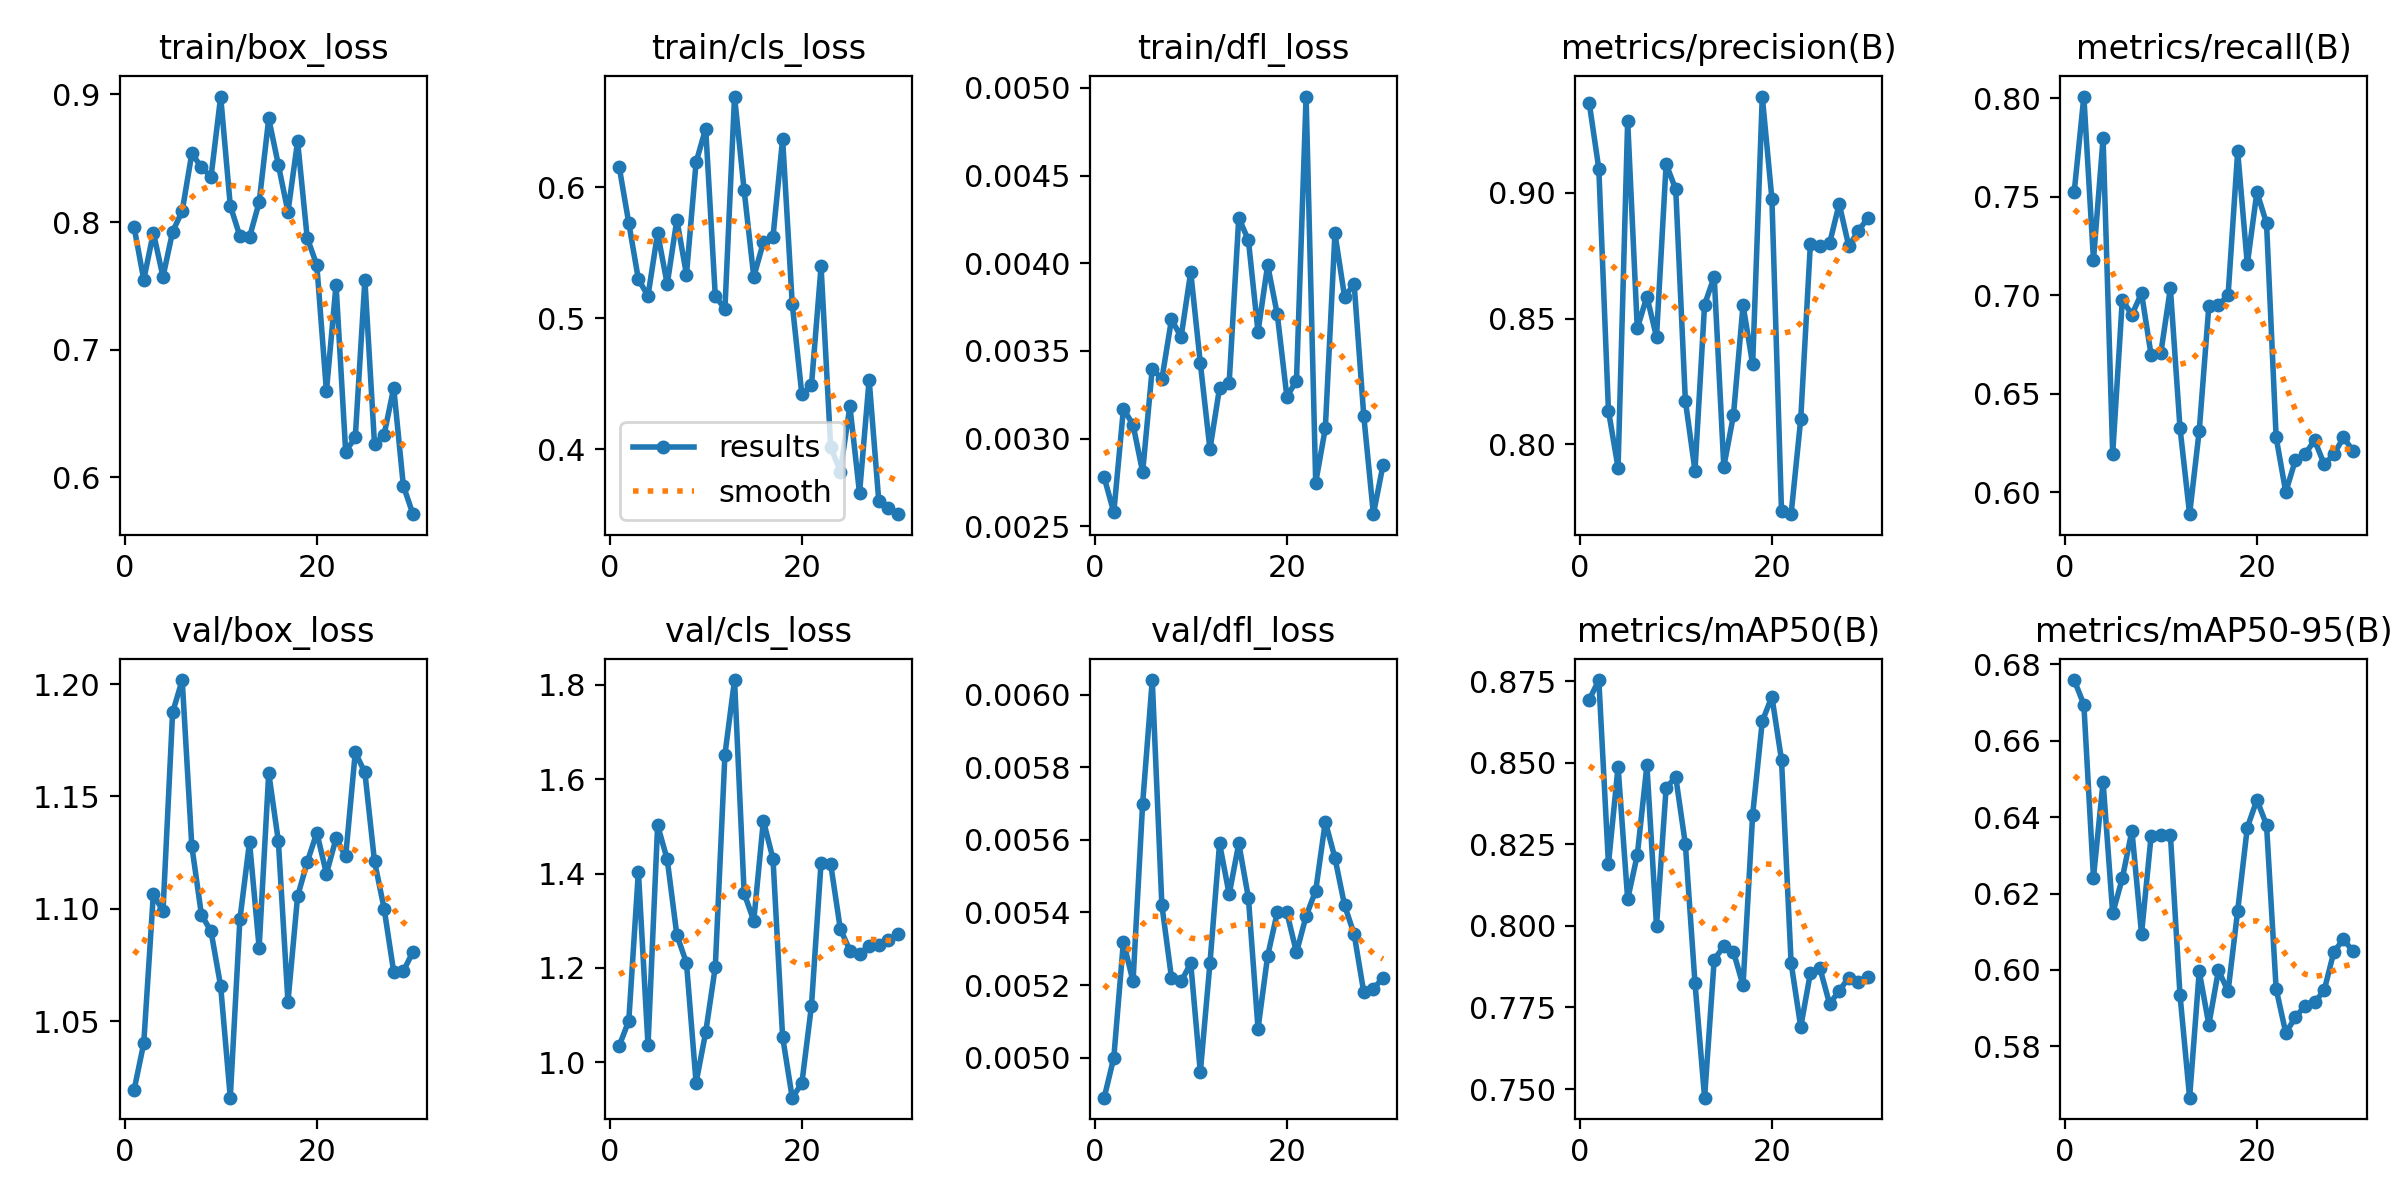

Values plotted in this chart, from the file beside it:
epoch, time, train/box_loss, train/cls_loss, train/dfl_loss, metrics/precision(B), metrics/recall(B), metrics/mAP50(B), metrics/mAP50-95(B), val/box_loss, val/cls_loss, val/dfl_loss, lr/pg0, lr/pg1, lr/pg2
1, 9.875, 0.7959, 0.6157, 0.00278, 0.9358, 0.7526, 0.8693, 0.6759, 1.019, 1.035, 0.00489, 8.574e-05, 8.574e-05, 8.574e-05
2, 18.01, 0.7549, 0.5727, 0.00258, 0.9095, 0.8009, 0.8753, 0.6694, 1.04, 1.088, 0.005, 0.0001796, 0.0001796, 0.0001796
3, 24.89, 0.7917, 0.5295, 0.00317, 0.8134, 0.7181, 0.819, 0.6242, 1.107, 1.404, 0.00532, 0.0002669, 0.0002669, 0.0002669
4, 32.01, 0.7571, 0.5171, 0.00308, 0.7907, 0.7797, 0.8488, 0.6492, 1.099, 1.036, 0.00521, 0.0003476, 0.0003476, 0.0003476
5, 38.5, 0.7925, 0.565, 0.00281, 0.9286, 0.6195, 0.8082, 0.6148, 1.187, 1.502, 0.0057, 0.0004217, 0.0004217, 0.0004217
6, 43.26, 0.8086, 0.526, 0.0034, 0.8461, 0.6976, 0.8217, 0.624, 1.202, 1.43, 0.00604, 0.0004892, 0.0004892, 0.0004892
7, 47.57, 0.8539, 0.5752, 0.00334, 0.8587, 0.6902, 0.8492, 0.6364, 1.128, 1.27, 0.00542, 0.0005501, 0.0005501, 0.0005501
8, 52.09, 0.8428, 0.5333, 0.00368, 0.8427, 0.701, 0.7999, 0.6095, 1.097, 1.211, 0.00522, 0.0006044, 0.0006044, 0.0006044
9, 56.55, 0.8356, 0.619, 0.00358, 0.9114, 0.6695, 0.8423, 0.6352, 1.09, 0.9568, 0.00521, 0.0006521, 0.0006521, 0.0006521
10, 60.91, 0.8984, 0.6448, 0.00395, 0.9014, 0.6705, 0.8456, 0.6354, 1.065, 1.064, 0.00526, 0.0006932, 0.0006932, 0.0006932
11, 65.04, 0.8128, 0.5167, 0.00343, 0.8173, 0.7036, 0.8251, 0.6354, 1.016, 1.202, 0.00496, 0.0007276, 0.0007276, 0.0007276
12, 69.25, 0.789, 0.507, 0.00294, 0.7895, 0.6326, 0.7825, 0.5935, 1.095, 1.652, 0.00526, 0.0007555, 0.0007555, 0.0007555
13, 73.64, 0.7882, 0.6693, 0.00329, 0.8555, 0.5888, 0.7473, 0.5665, 1.13, 1.81, 0.00559, 0.0007768, 0.0007768, 0.0007768
14, 77.83, 0.8154, 0.5976, 0.00332, 0.8666, 0.6312, 0.7897, 0.5996, 1.083, 1.358, 0.00545, 0.0007915, 0.0007915, 0.0007915
15, 81.95, 0.8812, 0.5316, 0.00426, 0.791, 0.6945, 0.7937, 0.5857, 1.16, 1.3, 0.00559, 0.0007688, 0.0007688, 0.0007688
16, 86.16, 0.8448, 0.5579, 0.00413, 0.8115, 0.6951, 0.7921, 0.5999, 1.13, 1.512, 0.00544, 0.0007216, 0.0007216, 0.0007216
17, 90.28, 0.808, 0.5621, 0.00361, 0.8553, 0.6999, 0.7818, 0.5944, 1.059, 1.431, 0.00508, 0.0006745, 0.0006745, 0.0006745
18, 94.45, 0.8633, 0.6369, 0.00399, 0.8318, 0.773, 0.8341, 0.6155, 1.105, 1.054, 0.00528, 0.0006273, 0.0006273, 0.0006273
19, 98.75, 0.7877, 0.511, 0.00371, 0.9383, 0.7158, 0.8627, 0.6373, 1.121, 0.9251, 0.0054, 0.0005802, 0.0005802, 0.0005802
20, 103, 0.7664, 0.4418, 0.00324, 0.8977, 0.7525, 0.8702, 0.6445, 1.134, 0.9555, 0.0054, 0.000533, 0.000533, 0.000533
21, 111.6, 0.6675, 0.4486, 0.00333, 0.7734, 0.7366, 0.8509, 0.638, 1.116, 1.12, 0.00529, 0.0004859, 0.0004859, 0.0004859
22, 116.1, 0.7509, 0.5395, 0.00495, 0.7722, 0.6279, 0.7886, 0.595, 1.131, 1.423, 0.00539, 0.0004387, 0.0004387, 0.0004387
23, 120.5, 0.6202, 0.4016, 0.00275, 0.81, 0.6001, 0.769, 0.5835, 1.123, 1.42, 0.00546, 0.0003915, 0.0003915, 0.0003915
24, 125.1, 0.6313, 0.3827, 0.00306, 0.8795, 0.6163, 0.7855, 0.5876, 1.17, 1.283, 0.00565, 0.0003444, 0.0003444, 0.0003444
25, 129.2, 0.7545, 0.4326, 0.00417, 0.8789, 0.6192, 0.787, 0.5906, 1.161, 1.237, 0.00555, 0.0002972, 0.0002972, 0.0002972
26, 133.4, 0.626, 0.3662, 0.00381, 0.8799, 0.6264, 0.7761, 0.5915, 1.121, 1.229, 0.00542, 0.0002501, 0.0002501, 0.0002501
27, 137.4, 0.6336, 0.4529, 0.00388, 0.8956, 0.6142, 0.7801, 0.5947, 1.1, 1.247, 0.00534, 0.0002029, 0.0002029, 0.0002029
28, 141.6, 0.6702, 0.3605, 0.00313, 0.8787, 0.6192, 0.7842, 0.6047, 1.072, 1.248, 0.00518, 0.0001558, 0.0001558, 0.0001558
29, 145.9, 0.5934, 0.3547, 0.00257, 0.885, 0.6279, 0.7827, 0.608, 1.072, 1.259, 0.00519, 0.0001086, 0.0001086, 0.0001086
30, 150, 0.5712, 0.3502, 0.00285, 0.89, 0.621, 0.7843, 0.6048, 1.081, 1.271, 0.00522, 6.1447e-05, 6.1447e-05, 6.1447e-05
